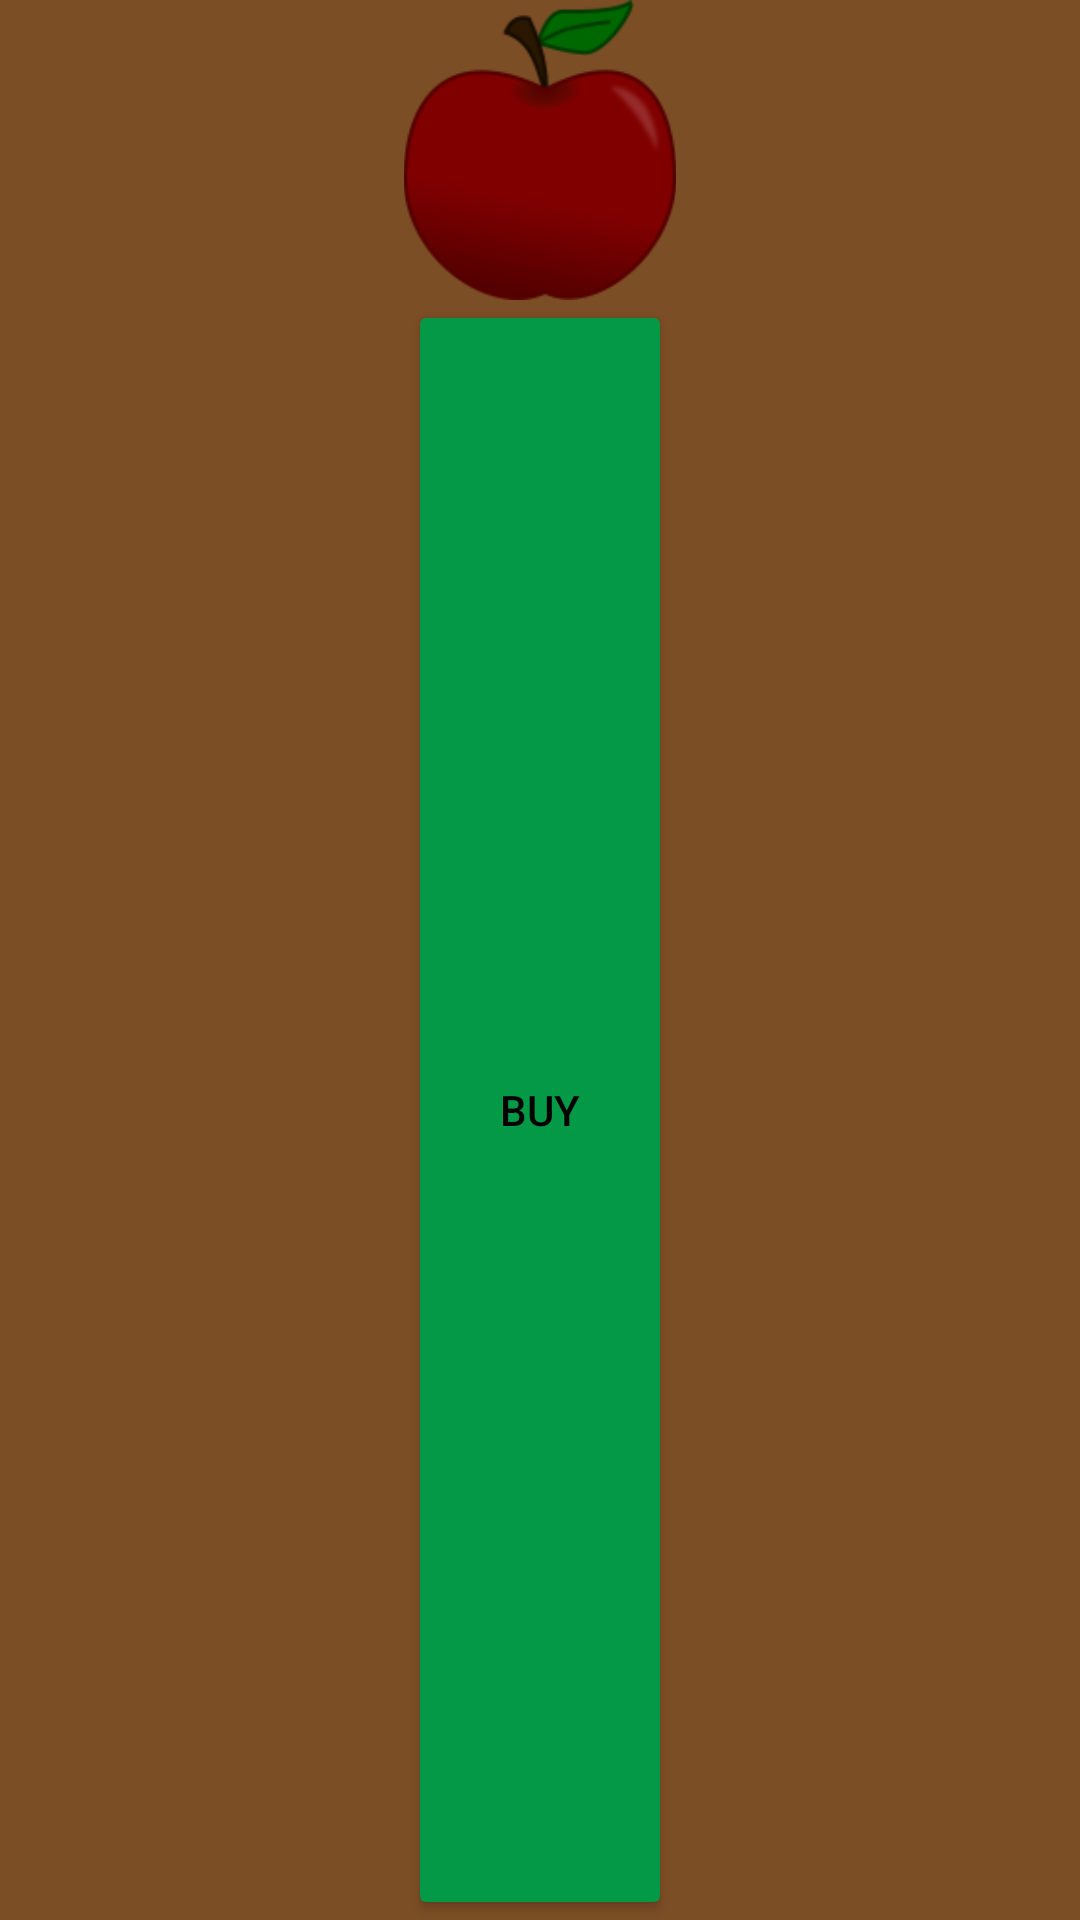

Android layout source for this screen:
<!-- AndroidManifest.xml: application theme Theme.Tamagotchi.NoActionBar -->
<!-- res/layout/shop_item.xml -->
<?xml version="1.0" encoding="utf-8"?>
<LinearLayout
    xmlns:android="http://schemas.android.com/apk/res/android"
    android:layout_width="wrap_content"
    android:layout_height="wrap_content"
    android:layout_margin="5dp"
    android:gravity="center"
    android:background="@color/shop_border_light"
    android:orientation="vertical">

    <ImageView
        android:id="@+id/iv_meal_icon"
        android:layout_width="150dp"
        android:layout_height="100dp"
        android:src="@drawable/apple"/>

    

    <Button
        android:id="@+id/btn_buy"
        android:layout_width="wrap_content"
        android:layout_height="match_parent"
        android:backgroundTint="@color/shop_background"
        android:textColor="@color/black"
        android:text="Buy" />

</LinearLayout>
<!-- resources referenced by this layout -->
<resources>
  <color name="black">#FF000000</color>
  <color name="shop_background">#049947</color>
  <color name="shop_border_light">#7C4E26</color>
  <!-- drawable apple: png bitmap (drawable, 7174 bytes) -->
  <style name="Theme.Tamagotchi.NoActionBar">
          <item name="android:windowFullscreen">true</item>
          <item name="windowActionBar">false</item>
          <item name="windowNoTitle">true</item>
      </style>
</resources>
